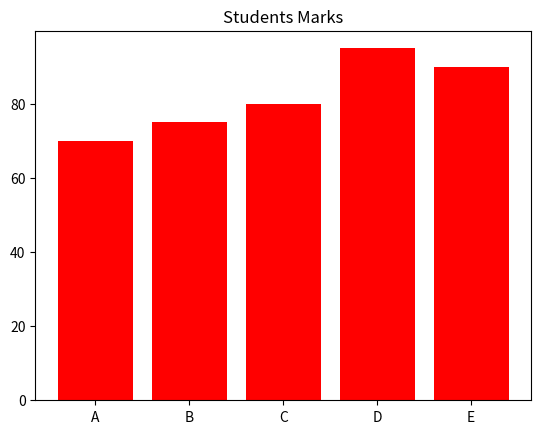

Python code for this plot:
import matplotlib.pyplot as plt
import pandas as pd
import numpy as np
x=np.array(["A","B","C","D","E"])
y=np.array([70,75,80,95,90])
plt.bar(x,y,color="Red")
plt.title("Students Marks")
plt.show()
